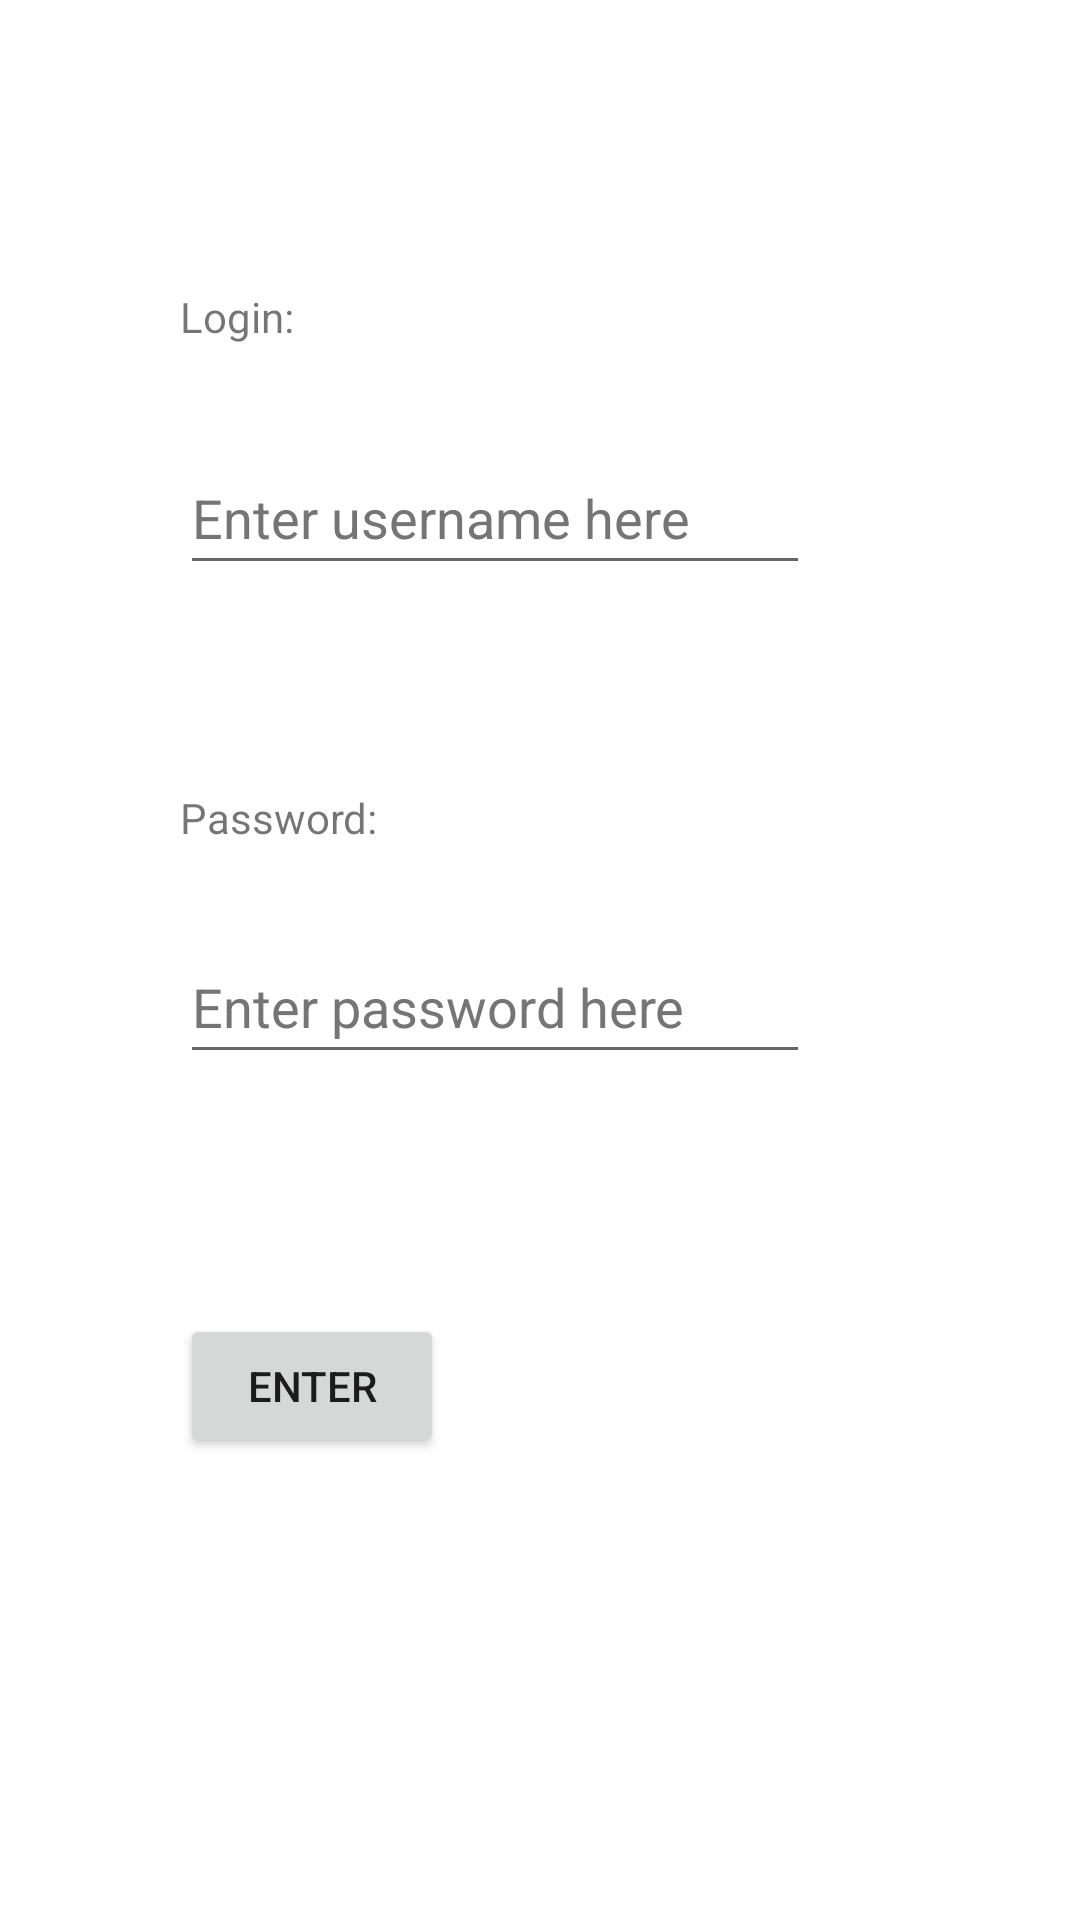

Write the Android layout XML for this screen, with the resource values it uses.
<!-- AndroidManifest.xml: application theme Theme.LoginWindows -->
<!-- res/layout/activity_main.xml -->
<?xml version="1.0" encoding="utf-8"?>
<androidx.constraintlayout.widget.ConstraintLayout xmlns:android="http://schemas.android.com/apk/res/android"
    xmlns:app="http://schemas.android.com/apk/res-auto"
    xmlns:tools="http://schemas.android.com/tools"
    android:layout_width="match_parent"
    android:layout_height="match_parent"
    tools:context=".MainActivity">

    <TextView
        android:id="@+id/textLogin"
        android:layout_width="wrap_content"
        android:layout_height="wrap_content"
        android:layout_marginStart="60dp"
        android:layout_marginTop="96dp"
        android:text="Login:"
        app:layout_constraintStart_toStartOf="parent"
        app:layout_constraintTop_toTopOf="parent" />

    <EditText
        android:id="@+id/editTextUserName"
        android:layout_width="wrap_content"
        android:layout_height="wrap_content"
        android:layout_marginTop="32dp"
        android:ems="10"
        android:hint="Enter username here"
        android:inputType="textPersonName"
        android:minHeight="48dp"
        android:textColorHint="#757575"
        app:layout_constraintStart_toStartOf="@+id/textLogin"
        app:layout_constraintTop_toBottomOf="@+id/textLogin" />

    <TextView
        android:id="@+id/textPassword"
        android:layout_width="wrap_content"
        android:layout_height="wrap_content"
        android:layout_marginTop="68dp"
        android:text="Password:"
        app:layout_constraintStart_toStartOf="@+id/editTextUserName"
        app:layout_constraintTop_toBottomOf="@+id/editTextUserName" />

    <EditText
        android:id="@+id/editTextPassword"
        android:layout_width="wrap_content"
        android:layout_height="wrap_content"
        android:layout_marginTop="28dp"
        android:ems="10"
        android:hint="Enter password here"
        android:inputType="textPassword"
        android:minHeight="48dp"
        android:textColorHint="#757575"
        app:layout_constraintStart_toStartOf="@+id/textPassword"
        app:layout_constraintTop_toBottomOf="@+id/textPassword" />

    <Button
        android:id="@+id/button"
        android:layout_width="wrap_content"
        android:layout_height="wrap_content"
        android:layout_marginTop="80dp"
        android:text="Enter"
        app:layout_constraintStart_toStartOf="@+id/editTextPassword"
        app:layout_constraintTop_toBottomOf="@+id/editTextPassword" />

</androidx.constraintlayout.widget.ConstraintLayout>
<!-- resources referenced by this layout -->
<resources>
  <style name="Theme.LoginWindows" parent="Theme.MaterialComponents.DayNight.DarkActionBar">
          
          <item name="colorPrimary">@color/purple_500</item>
          <item name="colorPrimaryVariant">@color/purple_700</item>
          <item name="colorOnPrimary">@color/white</item>
          
          <item name="colorSecondary">@color/teal_200</item>
          <item name="colorSecondaryVariant">@color/teal_700</item>
          <item name="colorOnSecondary">@color/black</item>
          
          <item name="android:statusBarColor" tools:targetApi="l">?attr/colorPrimaryVariant</item>
          
      </style>
  <!-- not gathered from this repository: default colours our renderer supplied (Android Studio template values) -->
  <color name="purple_500">#FF6200EE</color>
  <color name="purple_700">#FF3700B3</color>
  <color name="teal_200">#FF03DAC5</color>
  <color name="teal_700">#FF018786</color>
  <color name="black">#FF000000</color>
  <color name="white">#FFFFFFFF</color>
</resources>
